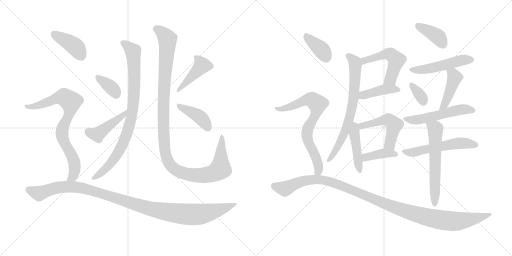
t = 0.00 s
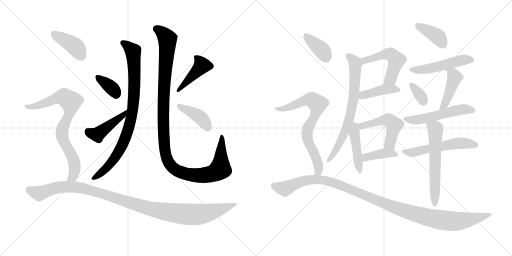
t = 3.61 s
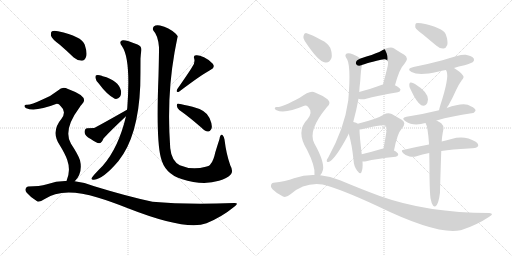
t = 7.22 s
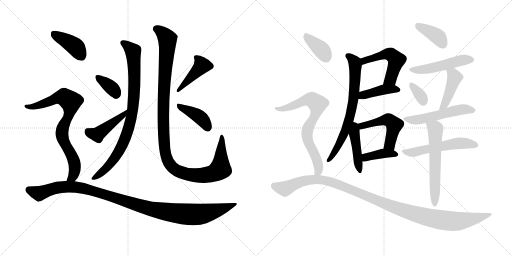
t = 10.83 s
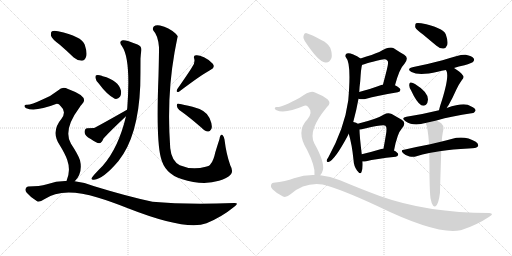
t = 14.44 s
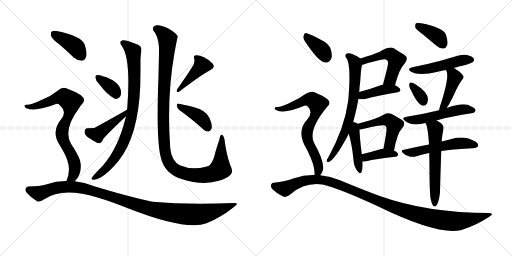
t = 18.05 s

The animated SVG that drew these frames (rendered in a browser with its animation timeline set to each time). Animation: 25 CSS @keyframes rules; one cycle of 18.05 s.

<svg version="1.1" viewBox="0 0 2048 1024" xmlns="http://www.w3.org/2000/svg">
  <g stroke="lightgray" stroke-dasharray="1,1" stroke-width="1" transform="scale(4, 4)">
    <line x1="0" y1="0" x2="256" y2="256"></line>
    <line x1="256" y1="0" x2="0" y2="256"></line>
    <line x1="128" y1="0" x2="128" y2="256"></line>
    <line x1="0" y1="128" x2="256" y2="128"></line>
    <line x1="256" y1="0" x2="512" y2="256"></line>
    <line x1="512" y1="0" x2="256" y2="256"></line>
    <line x1="384" y1="0" x2="384" y2="256"></line>
    <line x1="256" y1="128" x2="512" y2="128"></line>
  </g>
<g transform="scale(1, -1) translate(0, -850)">
   <style type="text/css">
    @keyframes keyframes0 {
      from {
       stroke: black;
       stroke-dashoffset: 868;
       stroke-width: 128;
       }
       74% {
       animation-timing-function: step-end;
       stroke: black;
       stroke-dashoffset: 0;
       stroke-width: 128;
       }
       to {
       stroke: black;
       stroke-width: 1024;
       }
       }
       #make-me-a-hanzi-animation-0 {
         animation: keyframes0 0.956380s both;
         animation-delay: 0.000000s;
         animation-timing-function: linear;
       }
    @keyframes keyframes1 {
      from {
       stroke: black;
       stroke-dashoffset: 358;
       stroke-width: 128;
       }
       54% {
       animation-timing-function: step-end;
       stroke: black;
       stroke-dashoffset: 0;
       stroke-width: 128;
       }
       to {
       stroke: black;
       stroke-width: 1024;
       }
       }
       #make-me-a-hanzi-animation-1 {
         animation: keyframes1 0.541341s both;
         animation-delay: 0.956380s;
         animation-timing-function: linear;
       }
    @keyframes keyframes2 {
      from {
       stroke: black;
       stroke-dashoffset: 429;
       stroke-width: 128;
       }
       58% {
       animation-timing-function: step-end;
       stroke: black;
       stroke-dashoffset: 0;
       stroke-width: 128;
       }
       to {
       stroke: black;
       stroke-width: 1024;
       }
       }
       #make-me-a-hanzi-animation-2 {
         animation: keyframes2 0.599121s both;
         animation-delay: 1.497721s;
         animation-timing-function: linear;
       }
    @keyframes keyframes3 {
      from {
       stroke: black;
       stroke-dashoffset: 1172;
       stroke-width: 128;
       }
       79% {
       animation-timing-function: step-end;
       stroke: black;
       stroke-dashoffset: 0;
       stroke-width: 128;
       }
       to {
       stroke: black;
       stroke-width: 1024;
       }
       }
       #make-me-a-hanzi-animation-3 {
         animation: keyframes3 1.203776s both;
         animation-delay: 2.096842s;
         animation-timing-function: linear;
       }
    @keyframes keyframes4 {
      from {
       stroke: black;
       stroke-dashoffset: 424;
       stroke-width: 128;
       }
       58% {
       animation-timing-function: step-end;
       stroke: black;
       stroke-dashoffset: 0;
       stroke-width: 128;
       }
       to {
       stroke: black;
       stroke-width: 1024;
       }
       }
       #make-me-a-hanzi-animation-4 {
         animation: keyframes4 0.595052s both;
         animation-delay: 3.300618s;
         animation-timing-function: linear;
       }
    @keyframes keyframes5 {
      from {
       stroke: black;
       stroke-dashoffset: 402;
       stroke-width: 128;
       }
       57% {
       animation-timing-function: step-end;
       stroke: black;
       stroke-dashoffset: 0;
       stroke-width: 128;
       }
       to {
       stroke: black;
       stroke-width: 1024;
       }
       }
       #make-me-a-hanzi-animation-5 {
         animation: keyframes5 0.577148s both;
         animation-delay: 3.895671s;
         animation-timing-function: linear;
       }
    @keyframes keyframes6 {
      from {
       stroke: black;
       stroke-dashoffset: 401;
       stroke-width: 128;
       }
       57% {
       animation-timing-function: step-end;
       stroke: black;
       stroke-dashoffset: 0;
       stroke-width: 128;
       }
       to {
       stroke: black;
       stroke-width: 1024;
       }
       }
       #make-me-a-hanzi-animation-6 {
         animation: keyframes6 0.576335s both;
         animation-delay: 4.472819s;
         animation-timing-function: linear;
       }
    @keyframes keyframes7 {
      from {
       stroke: black;
       stroke-dashoffset: 787;
       stroke-width: 128;
       }
       72% {
       animation-timing-function: step-end;
       stroke: black;
       stroke-dashoffset: 0;
       stroke-width: 128;
       }
       to {
       stroke: black;
       stroke-width: 1024;
       }
       }
       #make-me-a-hanzi-animation-7 {
         animation: keyframes7 0.890462s both;
         animation-delay: 5.049154s;
         animation-timing-function: linear;
       }
    @keyframes keyframes8 {
      from {
       stroke: black;
       stroke-dashoffset: 1092;
       stroke-width: 128;
       }
       78% {
       animation-timing-function: step-end;
       stroke: black;
       stroke-dashoffset: 0;
       stroke-width: 128;
       }
       to {
       stroke: black;
       stroke-width: 1024;
       }
       }
       #make-me-a-hanzi-animation-8 {
         animation: keyframes8 1.138672s both;
         animation-delay: 5.939616s;
         animation-timing-function: linear;
       }
    @keyframes keyframes9 {
      from {
       stroke: black;
       stroke-dashoffset: 521;
       stroke-width: 128;
       }
       63% {
       animation-timing-function: step-end;
       stroke: black;
       stroke-dashoffset: 0;
       stroke-width: 128;
       }
       to {
       stroke: black;
       stroke-width: 1024;
       }
       }
       #make-me-a-hanzi-animation-9 {
         animation: keyframes9 0.673991s both;
         animation-delay: 7.078288s;
         animation-timing-function: linear;
       }
    @keyframes keyframes10 {
      from {
       stroke: black;
       stroke-dashoffset: 412;
       stroke-width: 128;
       }
       57% {
       animation-timing-function: step-end;
       stroke: black;
       stroke-dashoffset: 0;
       stroke-width: 128;
       }
       to {
       stroke: black;
       stroke-width: 1024;
       }
       }
       #make-me-a-hanzi-animation-10 {
         animation: keyframes10 0.585286s both;
         animation-delay: 7.752279s;
         animation-timing-function: linear;
       }
    @keyframes keyframes11 {
      from {
       stroke: black;
       stroke-dashoffset: 709;
       stroke-width: 128;
       }
       70% {
       animation-timing-function: step-end;
       stroke: black;
       stroke-dashoffset: 0;
       stroke-width: 128;
       }
       to {
       stroke: black;
       stroke-width: 1024;
       }
       }
       #make-me-a-hanzi-animation-11 {
         animation: keyframes11 0.826986s both;
         animation-delay: 8.337565s;
         animation-timing-function: linear;
       }
    @keyframes keyframes12 {
      from {
       stroke: black;
       stroke-dashoffset: 444;
       stroke-width: 128;
       }
       59% {
       animation-timing-function: step-end;
       stroke: black;
       stroke-dashoffset: 0;
       stroke-width: 128;
       }
       to {
       stroke: black;
       stroke-width: 1024;
       }
       }
       #make-me-a-hanzi-animation-12 {
         animation: keyframes12 0.611328s both;
         animation-delay: 9.164551s;
         animation-timing-function: linear;
       }
    @keyframes keyframes13 {
      from {
       stroke: black;
       stroke-dashoffset: 504;
       stroke-width: 128;
       }
       62% {
       animation-timing-function: step-end;
       stroke: black;
       stroke-dashoffset: 0;
       stroke-width: 128;
       }
       to {
       stroke: black;
       stroke-width: 1024;
       }
       }
       #make-me-a-hanzi-animation-13 {
         animation: keyframes13 0.660156s both;
         animation-delay: 9.775879s;
         animation-timing-function: linear;
       }
    @keyframes keyframes14 {
      from {
       stroke: black;
       stroke-dashoffset: 389;
       stroke-width: 128;
       }
       56% {
       animation-timing-function: step-end;
       stroke: black;
       stroke-dashoffset: 0;
       stroke-width: 128;
       }
       to {
       stroke: black;
       stroke-width: 1024;
       }
       }
       #make-me-a-hanzi-animation-14 {
         animation: keyframes14 0.566569s both;
         animation-delay: 10.436035s;
         animation-timing-function: linear;
       }
    @keyframes keyframes15 {
      from {
       stroke: black;
       stroke-dashoffset: 386;
       stroke-width: 128;
       }
       56% {
       animation-timing-function: step-end;
       stroke: black;
       stroke-dashoffset: 0;
       stroke-width: 128;
       }
       to {
       stroke: black;
       stroke-width: 1024;
       }
       }
       #make-me-a-hanzi-animation-15 {
         animation: keyframes15 0.564128s both;
         animation-delay: 11.002604s;
         animation-timing-function: linear;
       }
    @keyframes keyframes16 {
      from {
       stroke: black;
       stroke-dashoffset: 497;
       stroke-width: 128;
       }
       62% {
       animation-timing-function: step-end;
       stroke: black;
       stroke-dashoffset: 0;
       stroke-width: 128;
       }
       to {
       stroke: black;
       stroke-width: 1024;
       }
       }
       #make-me-a-hanzi-animation-16 {
         animation: keyframes16 0.654460s both;
         animation-delay: 11.566732s;
         animation-timing-function: linear;
       }
    @keyframes keyframes17 {
      from {
       stroke: black;
       stroke-dashoffset: 341;
       stroke-width: 128;
       }
       53% {
       animation-timing-function: step-end;
       stroke: black;
       stroke-dashoffset: 0;
       stroke-width: 128;
       }
       to {
       stroke: black;
       stroke-width: 1024;
       }
       }
       #make-me-a-hanzi-animation-17 {
         animation: keyframes17 0.527507s both;
         animation-delay: 12.221191s;
         animation-timing-function: linear;
       }
    @keyframes keyframes18 {
      from {
       stroke: black;
       stroke-dashoffset: 440;
       stroke-width: 128;
       }
       59% {
       animation-timing-function: step-end;
       stroke: black;
       stroke-dashoffset: 0;
       stroke-width: 128;
       }
       to {
       stroke: black;
       stroke-width: 1024;
       }
       }
       #make-me-a-hanzi-animation-18 {
         animation: keyframes18 0.608073s both;
         animation-delay: 12.748698s;
         animation-timing-function: linear;
       }
    @keyframes keyframes19 {
      from {
       stroke: black;
       stroke-dashoffset: 531;
       stroke-width: 128;
       }
       63% {
       animation-timing-function: step-end;
       stroke: black;
       stroke-dashoffset: 0;
       stroke-width: 128;
       }
       to {
       stroke: black;
       stroke-width: 1024;
       }
       }
       #make-me-a-hanzi-animation-19 {
         animation: keyframes19 0.682129s both;
         animation-delay: 13.356771s;
         animation-timing-function: linear;
       }
    @keyframes keyframes20 {
      from {
       stroke: black;
       stroke-dashoffset: 540;
       stroke-width: 128;
       }
       64% {
       animation-timing-function: step-end;
       stroke: black;
       stroke-dashoffset: 0;
       stroke-width: 128;
       }
       to {
       stroke: black;
       stroke-width: 1024;
       }
       }
       #make-me-a-hanzi-animation-20 {
         animation: keyframes20 0.689453s both;
         animation-delay: 14.038900s;
         animation-timing-function: linear;
       }
    @keyframes keyframes21 {
      from {
       stroke: black;
       stroke-dashoffset: 596;
       stroke-width: 128;
       }
       66% {
       animation-timing-function: step-end;
       stroke: black;
       stroke-dashoffset: 0;
       stroke-width: 128;
       }
       to {
       stroke: black;
       stroke-width: 1024;
       }
       }
       #make-me-a-hanzi-animation-21 {
         animation: keyframes21 0.735026s both;
         animation-delay: 14.728353s;
         animation-timing-function: linear;
       }
    @keyframes keyframes22 {
      from {
       stroke: black;
       stroke-dashoffset: 373;
       stroke-width: 128;
       }
       55% {
       animation-timing-function: step-end;
       stroke: black;
       stroke-dashoffset: 0;
       stroke-width: 128;
       }
       to {
       stroke: black;
       stroke-width: 1024;
       }
       }
       #make-me-a-hanzi-animation-22 {
         animation: keyframes22 0.553548s both;
         animation-delay: 15.463379s;
         animation-timing-function: linear;
       }
    @keyframes keyframes23 {
      from {
       stroke: black;
       stroke-dashoffset: 733;
       stroke-width: 128;
       }
       70% {
       animation-timing-function: step-end;
       stroke: black;
       stroke-dashoffset: 0;
       stroke-width: 128;
       }
       to {
       stroke: black;
       stroke-width: 1024;
       }
       }
       #make-me-a-hanzi-animation-23 {
         animation: keyframes23 0.846517s both;
         animation-delay: 16.016927s;
         animation-timing-function: linear;
       }
    @keyframes keyframes24 {
      from {
       stroke: black;
       stroke-dashoffset: 1146;
       stroke-width: 128;
       }
       79% {
       animation-timing-function: step-end;
       stroke: black;
       stroke-dashoffset: 0;
       stroke-width: 128;
       }
       to {
       stroke: black;
       stroke-width: 1024;
       }
       }
       #make-me-a-hanzi-animation-24 {
         animation: keyframes24 1.182617s both;
         animation-delay: 16.863444s;
         animation-timing-function: linear;
       }
</style>
<path d="M 504 385 Q 474 259 411 187 Q 372 148 366 137 Q 365 130 376 131 Q 413 134 474 206 Q 553 305 561 507 Q 562 556 562 616 Q 563 634 565 645 Q 569 664 550 672 Q 504 691 491 689 Q 473 685 488 665 Q 524 614 509 417 Q 508 414 508 411 L 504 385 Z" fill="lightgray"></path> 
<path d="M 395 516 Q 428 471 459 455 Q 472 452 480 463 Q 486 473 484 487 Q 474 529 411 545 Q 408 546 407 547 Q 394 551 385 549 Q 381 548 382 538 Q 383 528 395 516 Z" fill="lightgray"></path> 
<path d="M 508 411 Q 381 339 376 338 Q 357 338 349 337 Q 339 336 338 322 Q 339 306 363 294 Q 385 278 397 277 Q 406 277 414 296 Q 442 327 504 385 C 526 406 534 426 508 411 Z" fill="lightgray"></path> 
<path d="M 922 151 Q 935 164 921 189 Q 905 234 898 292 Q 897 302 890 310 Q 881 314 878 294 Q 871 273 861 240 Q 854 207 843 195 Q 839 186 823 183 Q 768 168 719 189 Q 686 207 681 257 Q 666 459 698 639 Q 710 703 711 705 Q 707 712 701 717 Q 676 739 640 748 Q 624 752 615 744 Q 608 735 614 727 Q 632 709 636 661 Q 636 624 634 547 Q 624 294 643 221 Q 658 155 726 134 Q 811 107 876 127 Q 909 137 922 151 Z" fill="lightgray"></path> 
<path d="M 769 583 Q 763 571 710 495 Q 701 479 716 483 Q 807 552 843 571 Q 862 580 851 595 Q 839 610 816 621 Q 794 631 784 629 Q 772 628 777 615 Q 781 599 769 583 Z" fill="lightgray"></path> 
<path d="M 717 410 Q 757 382 805 340 Q 820 325 832 324 Q 839 323 844 332 Q 853 344 838 378 Q 826 409 770 423 Q 734 432 715 435 Q 708 438 707 428 Q 708 418 717 410 Z" fill="lightgray"></path> 
<path d="M 238 672 Q 266 648 295 620 Q 310 607 327 607 Q 339 608 344 622 Q 350 638 339 671 Q 327 705 232 725 Q 216 729 208 725 Q 202 721 204 707 Q 208 694 238 672 Z" fill="lightgray"></path> 
<path d="M 299 125 Q 332 158 320 209 Q 313 231 284 275 Q 251 330 318 420 Q 321 427 327 432 Q 360 462 277 492 Q 274 493 272 494 Q 250 506 232 488 Q 205 466 170 452 Q 124 430 107 431 Q 100 432 98 427 Q 97 421 105 417 Q 142 402 224 434 Q 234 437 243 425 Q 267 404 246 375 Q 203 324 238 271 Q 262 232 269 210 Q 284 168 266 126 C 256 98 280 102 299 125 Z" fill="lightgray"></path> 
<path d="M 266 126 Q 227 127 188 113 Q 158 104 113 104 Q 106 104 103 96 Q 99 89 107 79 Q 123 60 147 46 Q 157 39 177 53 Q 250 104 390 60 Q 441 45 509 18 Q 746 -75 826 -43 Q 887 -18 937 23 Q 959 39 936 38 Q 741 31 610 43 Q 511 64 377 105 Q 338 121 299 125 L 266 126 Z" fill="lightgray"></path> 
<path d="M 1580 509 Q 1598 576 1618 595 Q 1637 619 1617 631 Q 1599 641 1575 657 Q 1559 667 1517 642 Q 1493 632 1442 616 C 1413 607 1420 579 1448 590 Q 1451 593 1524 611 Q 1543 617 1549 608 Q 1556 604 1548 574 Q 1541 546 1532 512 C 1524 483 1572 480 1580 509 Z" fill="lightgray"></path> 
<path d="M 1434 455 Q 1449 451 1465 455 Q 1504 467 1591 481 Q 1601 482 1602 491 Q 1601 498 1580 509 L 1532 512 Q 1529 512 1528 511 Q 1476 492 1437 482 C 1408 474 1405 461 1434 455 Z" fill="lightgray"></path> 
<path d="M 1413 362 Q 1426 410 1434 455 L 1437 482 Q 1438 504 1441 526 Q 1444 577 1448 590 C 1452 609 1452 609 1442 616 Q 1430 626 1411 633 Q 1396 640 1387 636 Q 1378 630 1384 620 Q 1406 598 1393 448 Q 1378 337 1312 218 Q 1308 214 1307 209 Q 1306 200 1314 202 Q 1339 209 1392 309 Q 1393 313 1395 315 L 1413 362 Z" fill="lightgray"></path> 
<path d="M 1431 355 Q 1427 359 1413 362 C 1384 369 1387 344 1395 315 Q 1408 272 1414 211 Q 1415 186 1428 168 Q 1441 150 1446 162 Q 1452 177 1450 204 L 1447 233 Q 1438 308 1438 332 C 1438 351 1438 351 1431 355 Z" fill="lightgray"></path> 
<path d="M 1576 248 Q 1589 317 1608 337 Q 1627 359 1607 371 Q 1591 380 1567 394 Q 1551 401 1536 392 Q 1508 374 1431 355 C 1402 348 1408 329 1438 332 Q 1445 332 1460 336 Q 1536 354 1542 347 Q 1549 343 1544 313 Q 1540 288 1534 256 C 1529 227 1570 219 1576 248 Z" fill="lightgray"></path> 
<path d="M 1450 204 Q 1456 203 1465 205 Q 1502 215 1583 223 Q 1592 224 1593 232 Q 1593 239 1576 248 L 1534 256 Q 1528 256 1525 254 Q 1482 241 1447 233 C 1418 226 1420 206 1450 204 Z" fill="lightgray"></path> 
<path d="M 1692 712 Q 1717 691 1746 667 Q 1759 655 1774 656 Q 1784 657 1789 670 Q 1793 685 1783 713 Q 1771 740 1685 757 Q 1669 760 1664 757 Q 1660 753 1661 741 Q 1665 731 1692 712 Z" fill="lightgray"></path> 
<path d="M 1816 578 Q 1834 584 1858 589 Q 1888 598 1892 602 Q 1899 609 1895 616 Q 1888 626 1863 631 Q 1842 634 1770 609 Q 1710 593 1654 582 Q 1623 576 1646 562 Q 1676 546 1751 563 Q 1766 567 1784 570 L 1816 578 Z" fill="lightgray"></path> 
<path d="M 1644 489 Q 1666 441 1685 429 Q 1695 425 1704 431 Q 1711 438 1712 452 Q 1712 482 1660 514 Q 1650 521 1642 520 Q 1638 520 1637 511 Q 1636 502 1644 489 Z" fill="lightgray"></path> 
<path d="M 1787 418 Q 1790 424 1794 429 Q 1810 457 1826 493 Q 1833 509 1847 529 Q 1859 541 1851 549 Q 1842 562 1816 578 C 1791 594 1771 597 1784 570 Q 1784 569 1786 566 Q 1798 541 1761 428 Q 1758 418 1756 409 C 1749 380 1772 392 1787 418 Z" fill="lightgray"></path> 
<path d="M 1746 368 Q 1809 386 1886 397 Q 1896 396 1902 407 Q 1903 417 1883 425 Q 1859 443 1787 418 L 1756 409 Q 1696 394 1626 383 Q 1602 379 1622 365 Q 1649 347 1684 354 Q 1691 357 1702 358 L 1746 368 Z" fill="lightgray"></path> 
<path d="M 1765 246 Q 1808 253 1874 256 Q 1907 256 1912 265 Q 1916 274 1903 283 Q 1858 310 1806 294 Q 1788 290 1767 284 L 1716 272 Q 1667 263 1616 251 Q 1600 250 1613 237 Q 1623 227 1638 224 Q 1654 221 1666 225 Q 1688 232 1717 238 L 1765 246 Z" fill="lightgray"></path> 
<path d="M 1722 57 Q 1726 36 1732 28 Q 1736 22 1742 25 Q 1754 31 1760 79 Q 1760 94 1765 246 L 1767 284 Q 1767 300 1774 335 Q 1775 348 1765 357 Q 1755 364 1746 368 C 1719 382 1690 386 1702 358 Q 1711 345 1716 276 Q 1715 275 1716 272 L 1717 238 Q 1718 198 1718 146 Q 1719 79 1722 57 Z" fill="lightgray"></path> 
<path d="M 1219 686 Q 1274 602 1301 600 Q 1317 597 1326 618 Q 1330 634 1321 659 Q 1311 678 1285 690 Q 1245 712 1227 717 Q 1217 720 1214 706 Q 1211 697 1219 686 Z" fill="lightgray"></path> 
<path d="M 1281 149 Q 1288 156 1292 171 Q 1298 204 1257 277 Q 1230 328 1308 422 Q 1327 438 1310 453 Q 1291 468 1260 480 Q 1242 492 1199 459 Q 1127 420 1107 422 Q 1100 422 1099 417 Q 1098 413 1106 409 Q 1140 394 1217 427 Q 1224 431 1232 423 Q 1253 401 1230 373 Q 1182 325 1228 251 Q 1262 184 1258 151 Q 1257 151 1257 150 C 1255 120 1265 123 1281 149 Z" fill="lightgray"></path> 
<path d="M 1257 150 Q 1217 151 1176 137 Q 1143 124 1094 119 Q 1087 119 1084 110 Q 1081 103 1090 93 Q 1108 75 1132 64 Q 1144 58 1162 73 Q 1219 122 1290 112 Q 1363 94 1509 26 Q 1749 -91 1842 -71 Q 1843 -70 1846 -70 Q 1906 -51 1957 -17 Q 1979 -4 1957 -2 Q 1710 -2 1519 66 Q 1446 93 1360 129 Q 1321 145 1281 149 L 1257 150 Z" fill="lightgray"></path> 
      <clipPath id="make-me-a-hanzi-clip-0">
      <path d="M 504 385 Q 474 259 411 187 Q 372 148 366 137 Q 365 130 376 131 Q 413 134 474 206 Q 553 305 561 507 Q 562 556 562 616 Q 563 634 565 645 Q 569 664 550 672 Q 504 691 491 689 Q 473 685 488 665 Q 524 614 509 417 Q 508 414 508 411 L 504 385 Z" fill="lightgray"></path>
      </clipPath>
      <path clip-path="url(#make-me-a-hanzi-clip-0)" d="M 493 677 L 533 643 L 537 479 L 521 359 L 493 277 L 454 209 L 428 179 L 373 137 " fill="none" id="make-me-a-hanzi-animation-0" stroke-dasharray="740 1480" stroke-linecap="round"></path>

      <clipPath id="make-me-a-hanzi-clip-1">
      <path d="M 395 516 Q 428 471 459 455 Q 472 452 480 463 Q 486 473 484 487 Q 474 529 411 545 Q 408 546 407 547 Q 394 551 385 549 Q 381 548 382 538 Q 383 528 395 516 Z" fill="lightgray"></path>
      </clipPath>
      <path clip-path="url(#make-me-a-hanzi-clip-1)" d="M 390 542 L 447 498 L 464 473 " fill="none" id="make-me-a-hanzi-animation-1" stroke-dasharray="230 460" stroke-linecap="round"></path>

      <clipPath id="make-me-a-hanzi-clip-2">
      <path d="M 508 411 Q 381 339 376 338 Q 357 338 349 337 Q 339 336 338 322 Q 339 306 363 294 Q 385 278 397 277 Q 406 277 414 296 Q 442 327 504 385 C 526 406 534 426 508 411 Z" fill="lightgray"></path>
      </clipPath>
      <path clip-path="url(#make-me-a-hanzi-clip-2)" d="M 351 324 L 389 312 L 495 393 " fill="none" id="make-me-a-hanzi-animation-2" stroke-dasharray="301 602" stroke-linecap="round"></path>

      <clipPath id="make-me-a-hanzi-clip-3">
      <path d="M 922 151 Q 935 164 921 189 Q 905 234 898 292 Q 897 302 890 310 Q 881 314 878 294 Q 871 273 861 240 Q 854 207 843 195 Q 839 186 823 183 Q 768 168 719 189 Q 686 207 681 257 Q 666 459 698 639 Q 710 703 711 705 Q 707 712 701 717 Q 676 739 640 748 Q 624 752 615 744 Q 608 735 614 727 Q 632 709 636 661 Q 636 624 634 547 Q 624 294 643 221 Q 658 155 726 134 Q 811 107 876 127 Q 909 137 922 151 Z" fill="lightgray"></path>
      </clipPath>
      <path clip-path="url(#make-me-a-hanzi-clip-3)" d="M 624 735 L 651 717 L 670 693 L 657 534 L 653 340 L 659 253 L 677 196 L 702 171 L 741 155 L 814 149 L 860 160 L 881 174 L 888 303 " fill="none" id="make-me-a-hanzi-animation-3" stroke-dasharray="1044 2088" stroke-linecap="round"></path>

      <clipPath id="make-me-a-hanzi-clip-4">
      <path d="M 769 583 Q 763 571 710 495 Q 701 479 716 483 Q 807 552 843 571 Q 862 580 851 595 Q 839 610 816 621 Q 794 631 784 629 Q 772 628 777 615 Q 781 599 769 583 Z" fill="lightgray"></path>
      </clipPath>
      <path clip-path="url(#make-me-a-hanzi-clip-4)" d="M 788 618 L 808 589 L 737 510 L 721 502 L 722 493 " fill="none" id="make-me-a-hanzi-animation-4" stroke-dasharray="296 592" stroke-linecap="round"></path>

      <clipPath id="make-me-a-hanzi-clip-5">
      <path d="M 717 410 Q 757 382 805 340 Q 820 325 832 324 Q 839 323 844 332 Q 853 344 838 378 Q 826 409 770 423 Q 734 432 715 435 Q 708 438 707 428 Q 708 418 717 410 Z" fill="lightgray"></path>
      </clipPath>
      <path clip-path="url(#make-me-a-hanzi-clip-5)" d="M 716 426 L 803 379 L 830 340 " fill="none" id="make-me-a-hanzi-animation-5" stroke-dasharray="274 548" stroke-linecap="round"></path>

      <clipPath id="make-me-a-hanzi-clip-6">
      <path d="M 238 672 Q 266 648 295 620 Q 310 607 327 607 Q 339 608 344 622 Q 350 638 339 671 Q 327 705 232 725 Q 216 729 208 725 Q 202 721 204 707 Q 208 694 238 672 Z" fill="lightgray"></path>
      </clipPath>
      <path clip-path="url(#make-me-a-hanzi-clip-6)" d="M 215 716 L 306 659 L 325 626 " fill="none" id="make-me-a-hanzi-animation-6" stroke-dasharray="273 546" stroke-linecap="round"></path>

      <clipPath id="make-me-a-hanzi-clip-7">
      <path d="M 299 125 Q 332 158 320 209 Q 313 231 284 275 Q 251 330 318 420 Q 321 427 327 432 Q 360 462 277 492 Q 274 493 272 494 Q 250 506 232 488 Q 205 466 170 452 Q 124 430 107 431 Q 100 432 98 427 Q 97 421 105 417 Q 142 402 224 434 Q 234 437 243 425 Q 267 404 246 375 Q 203 324 238 271 Q 262 232 269 210 Q 284 168 266 126 C 256 98 280 102 299 125 Z" fill="lightgray"></path>
      </clipPath>
      <path clip-path="url(#make-me-a-hanzi-clip-7)" d="M 105 424 L 158 429 L 244 461 L 256 461 L 283 444 L 281 406 L 252 343 L 248 319 L 255 286 L 293 214 L 300 184 L 295 153 L 283 136 L 272 132 " fill="none" id="make-me-a-hanzi-animation-7" stroke-dasharray="659 1318" stroke-linecap="round"></path>

      <clipPath id="make-me-a-hanzi-clip-8">
      <path d="M 266 126 Q 227 127 188 113 Q 158 104 113 104 Q 106 104 103 96 Q 99 89 107 79 Q 123 60 147 46 Q 157 39 177 53 Q 250 104 390 60 Q 441 45 509 18 Q 746 -75 826 -43 Q 887 -18 937 23 Q 959 39 936 38 Q 741 31 610 43 Q 511 64 377 105 Q 338 121 299 125 L 266 126 Z" fill="lightgray"></path>
      </clipPath>
      <path clip-path="url(#make-me-a-hanzi-clip-8)" d="M 116 90 L 158 77 L 231 101 L 303 102 L 396 80 L 592 17 L 667 2 L 764 -8 L 844 2 L 927 30 " fill="none" id="make-me-a-hanzi-animation-8" stroke-dasharray="964 1928" stroke-linecap="round"></path>

      <clipPath id="make-me-a-hanzi-clip-9">
      <path d="M 1580 509 Q 1598 576 1618 595 Q 1637 619 1617 631 Q 1599 641 1575 657 Q 1559 667 1517 642 Q 1493 632 1442 616 C 1413 607 1420 579 1448 590 Q 1451 593 1524 611 Q 1543 617 1549 608 Q 1556 604 1548 574 Q 1541 546 1532 512 C 1524 483 1572 480 1580 509 Z" fill="lightgray"></path>
      </clipPath>
      <path clip-path="url(#make-me-a-hanzi-clip-9)" d="M 1447 597 L 1458 608 L 1535 632 L 1566 630 L 1586 610 L 1562 534 L 1538 517 " fill="none" id="make-me-a-hanzi-animation-9" stroke-dasharray="393 786" stroke-linecap="round"></path>

      <clipPath id="make-me-a-hanzi-clip-10">
      <path d="M 1434 455 Q 1449 451 1465 455 Q 1504 467 1591 481 Q 1601 482 1602 491 Q 1601 498 1580 509 L 1532 512 Q 1529 512 1528 511 Q 1476 492 1437 482 C 1408 474 1405 461 1434 455 Z" fill="lightgray"></path>
      </clipPath>
      <path clip-path="url(#make-me-a-hanzi-clip-10)" d="M 1443 461 L 1452 469 L 1535 492 L 1593 490 " fill="none" id="make-me-a-hanzi-animation-10" stroke-dasharray="284 568" stroke-linecap="round"></path>

      <clipPath id="make-me-a-hanzi-clip-11">
      <path d="M 1413 362 Q 1426 410 1434 455 L 1437 482 Q 1438 504 1441 526 Q 1444 577 1448 590 C 1452 609 1452 609 1442 616 Q 1430 626 1411 633 Q 1396 640 1387 636 Q 1378 630 1384 620 Q 1406 598 1393 448 Q 1378 337 1312 218 Q 1308 214 1307 209 Q 1306 200 1314 202 Q 1339 209 1392 309 Q 1393 313 1395 315 L 1413 362 Z" fill="lightgray"></path>
      </clipPath>
      <path clip-path="url(#make-me-a-hanzi-clip-11)" d="M 1392 627 L 1417 605 L 1421 591 L 1414 451 L 1398 374 L 1373 305 L 1314 209 " fill="none" id="make-me-a-hanzi-animation-11" stroke-dasharray="581 1162" stroke-linecap="round"></path>

      <clipPath id="make-me-a-hanzi-clip-12">
      <path d="M 1431 355 Q 1427 359 1413 362 C 1384 369 1387 344 1395 315 Q 1408 272 1414 211 Q 1415 186 1428 168 Q 1441 150 1446 162 Q 1452 177 1450 204 L 1447 233 Q 1438 308 1438 332 C 1438 351 1438 351 1431 355 Z" fill="lightgray"></path>
      </clipPath>
      <path clip-path="url(#make-me-a-hanzi-clip-12)" d="M 1417 354 L 1417 314 L 1438 167 " fill="none" id="make-me-a-hanzi-animation-12" stroke-dasharray="316 632" stroke-linecap="round"></path>

      <clipPath id="make-me-a-hanzi-clip-13">
      <path d="M 1576 248 Q 1589 317 1608 337 Q 1627 359 1607 371 Q 1591 380 1567 394 Q 1551 401 1536 392 Q 1508 374 1431 355 C 1402 348 1408 329 1438 332 Q 1445 332 1460 336 Q 1536 354 1542 347 Q 1549 343 1544 313 Q 1540 288 1534 256 C 1529 227 1570 219 1576 248 Z" fill="lightgray"></path>
      </clipPath>
      <path clip-path="url(#make-me-a-hanzi-clip-13)" d="M 1442 339 L 1515 365 L 1542 371 L 1561 367 L 1577 350 L 1559 272 L 1542 262 " fill="none" id="make-me-a-hanzi-animation-13" stroke-dasharray="376 752" stroke-linecap="round"></path>

      <clipPath id="make-me-a-hanzi-clip-14">
      <path d="M 1450 204 Q 1456 203 1465 205 Q 1502 215 1583 223 Q 1592 224 1593 232 Q 1593 239 1576 248 L 1534 256 Q 1528 256 1525 254 Q 1482 241 1447 233 C 1418 226 1420 206 1450 204 Z" fill="lightgray"></path>
      </clipPath>
      <path clip-path="url(#make-me-a-hanzi-clip-14)" d="M 1457 212 L 1469 223 L 1523 235 L 1584 232 " fill="none" id="make-me-a-hanzi-animation-14" stroke-dasharray="261 522" stroke-linecap="round"></path>

      <clipPath id="make-me-a-hanzi-clip-15">
      <path d="M 1692 712 Q 1717 691 1746 667 Q 1759 655 1774 656 Q 1784 657 1789 670 Q 1793 685 1783 713 Q 1771 740 1685 757 Q 1669 760 1664 757 Q 1660 753 1661 741 Q 1665 731 1692 712 Z" fill="lightgray"></path>
      </clipPath>
      <path clip-path="url(#make-me-a-hanzi-clip-15)" d="M 1669 751 L 1749 705 L 1771 674 " fill="none" id="make-me-a-hanzi-animation-15" stroke-dasharray="258 516" stroke-linecap="round"></path>

      <clipPath id="make-me-a-hanzi-clip-16">
      <path d="M 1816 578 Q 1834 584 1858 589 Q 1888 598 1892 602 Q 1899 609 1895 616 Q 1888 626 1863 631 Q 1842 634 1770 609 Q 1710 593 1654 582 Q 1623 576 1646 562 Q 1676 546 1751 563 Q 1766 567 1784 570 L 1816 578 Z" fill="lightgray"></path>
      </clipPath>
      <path clip-path="url(#make-me-a-hanzi-clip-16)" d="M 1648 573 L 1702 572 L 1841 608 L 1884 611 " fill="none" id="make-me-a-hanzi-animation-16" stroke-dasharray="369 738" stroke-linecap="round"></path>

      <clipPath id="make-me-a-hanzi-clip-17">
      <path d="M 1644 489 Q 1666 441 1685 429 Q 1695 425 1704 431 Q 1711 438 1712 452 Q 1712 482 1660 514 Q 1650 521 1642 520 Q 1638 520 1637 511 Q 1636 502 1644 489 Z" fill="lightgray"></path>
      </clipPath>
      <path clip-path="url(#make-me-a-hanzi-clip-17)" d="M 1645 512 L 1694 443 " fill="none" id="make-me-a-hanzi-animation-17" stroke-dasharray="213 426" stroke-linecap="round"></path>

      <clipPath id="make-me-a-hanzi-clip-18">
      <path d="M 1787 418 Q 1790 424 1794 429 Q 1810 457 1826 493 Q 1833 509 1847 529 Q 1859 541 1851 549 Q 1842 562 1816 578 C 1791 594 1771 597 1784 570 Q 1784 569 1786 566 Q 1798 541 1761 428 Q 1758 418 1756 409 C 1749 380 1772 392 1787 418 Z" fill="lightgray"></path>
      </clipPath>
      <path clip-path="url(#make-me-a-hanzi-clip-18)" d="M 1790 570 L 1813 553 L 1819 539 L 1783 443 L 1760 413 " fill="none" id="make-me-a-hanzi-animation-18" stroke-dasharray="312 624" stroke-linecap="round"></path>

      <clipPath id="make-me-a-hanzi-clip-19">
      <path d="M 1746 368 Q 1809 386 1886 397 Q 1896 396 1902 407 Q 1903 417 1883 425 Q 1859 443 1787 418 L 1756 409 Q 1696 394 1626 383 Q 1602 379 1622 365 Q 1649 347 1684 354 Q 1691 357 1702 358 L 1746 368 Z" fill="lightgray"></path>
      </clipPath>
      <path clip-path="url(#make-me-a-hanzi-clip-19)" d="M 1622 374 L 1673 371 L 1848 412 L 1892 408 " fill="none" id="make-me-a-hanzi-animation-19" stroke-dasharray="403 806" stroke-linecap="round"></path>

      <clipPath id="make-me-a-hanzi-clip-20">
      <path d="M 1765 246 Q 1808 253 1874 256 Q 1907 256 1912 265 Q 1916 274 1903 283 Q 1858 310 1806 294 Q 1788 290 1767 284 L 1716 272 Q 1667 263 1616 251 Q 1600 250 1613 237 Q 1623 227 1638 224 Q 1654 221 1666 225 Q 1688 232 1717 238 L 1765 246 Z" fill="lightgray"></path>
      </clipPath>
      <path clip-path="url(#make-me-a-hanzi-clip-20)" d="M 1625 242 L 1647 240 L 1819 275 L 1854 278 L 1904 269 " fill="none" id="make-me-a-hanzi-animation-20" stroke-dasharray="412 824" stroke-linecap="round"></path>

      <clipPath id="make-me-a-hanzi-clip-21">
      <path d="M 1722 57 Q 1726 36 1732 28 Q 1736 22 1742 25 Q 1754 31 1760 79 Q 1760 94 1765 246 L 1767 284 Q 1767 300 1774 335 Q 1775 348 1765 357 Q 1755 364 1746 368 C 1719 382 1690 386 1702 358 Q 1711 345 1716 276 Q 1715 275 1716 272 L 1717 238 Q 1718 198 1718 146 Q 1719 79 1722 57 Z" fill="lightgray"></path>
      </clipPath>
      <path clip-path="url(#make-me-a-hanzi-clip-21)" d="M 1710 358 L 1742 333 L 1739 34 " fill="none" id="make-me-a-hanzi-animation-21" stroke-dasharray="468 936" stroke-linecap="round"></path>

      <clipPath id="make-me-a-hanzi-clip-22">
      <path d="M 1219 686 Q 1274 602 1301 600 Q 1317 597 1326 618 Q 1330 634 1321 659 Q 1311 678 1285 690 Q 1245 712 1227 717 Q 1217 720 1214 706 Q 1211 697 1219 686 Z" fill="lightgray"></path>
      </clipPath>
      <path clip-path="url(#make-me-a-hanzi-clip-22)" d="M 1224 707 L 1278 659 L 1304 623 " fill="none" id="make-me-a-hanzi-animation-22" stroke-dasharray="245 490" stroke-linecap="round"></path>

      <clipPath id="make-me-a-hanzi-clip-23">
      <path d="M 1281 149 Q 1288 156 1292 171 Q 1298 204 1257 277 Q 1230 328 1308 422 Q 1327 438 1310 453 Q 1291 468 1260 480 Q 1242 492 1199 459 Q 1127 420 1107 422 Q 1100 422 1099 417 Q 1098 413 1106 409 Q 1140 394 1217 427 Q 1224 431 1232 423 Q 1253 401 1230 373 Q 1182 325 1228 251 Q 1262 184 1258 151 Q 1257 151 1257 150 C 1255 120 1265 123 1281 149 Z" fill="lightgray"></path>
      </clipPath>
      <path clip-path="url(#make-me-a-hanzi-clip-23)" d="M 1105 416 L 1155 420 L 1218 449 L 1235 451 L 1247 451 L 1270 434 L 1260 388 L 1234 343 L 1227 312 L 1238 269 L 1256 240 L 1272 196 L 1273 164 L 1264 156 " fill="none" id="make-me-a-hanzi-animation-23" stroke-dasharray="605 1210" stroke-linecap="round"></path>

      <clipPath id="make-me-a-hanzi-clip-24">
      <path d="M 1257 150 Q 1217 151 1176 137 Q 1143 124 1094 119 Q 1087 119 1084 110 Q 1081 103 1090 93 Q 1108 75 1132 64 Q 1144 58 1162 73 Q 1219 122 1290 112 Q 1363 94 1509 26 Q 1749 -91 1842 -71 Q 1843 -70 1846 -70 Q 1906 -51 1957 -17 Q 1979 -4 1957 -2 Q 1710 -2 1519 66 Q 1446 93 1360 129 Q 1321 145 1281 149 L 1257 150 Z" fill="lightgray"></path>
      </clipPath>
      <path clip-path="url(#make-me-a-hanzi-clip-24)" d="M 1097 106 L 1139 95 L 1226 129 L 1274 132 L 1335 119 L 1550 30 L 1699 -17 L 1769 -31 L 1835 -35 L 1915 -21 L 1948 -9 " fill="none" id="make-me-a-hanzi-animation-24" stroke-dasharray="1018 2036" stroke-linecap="round"></path>

</g>
</svg>
